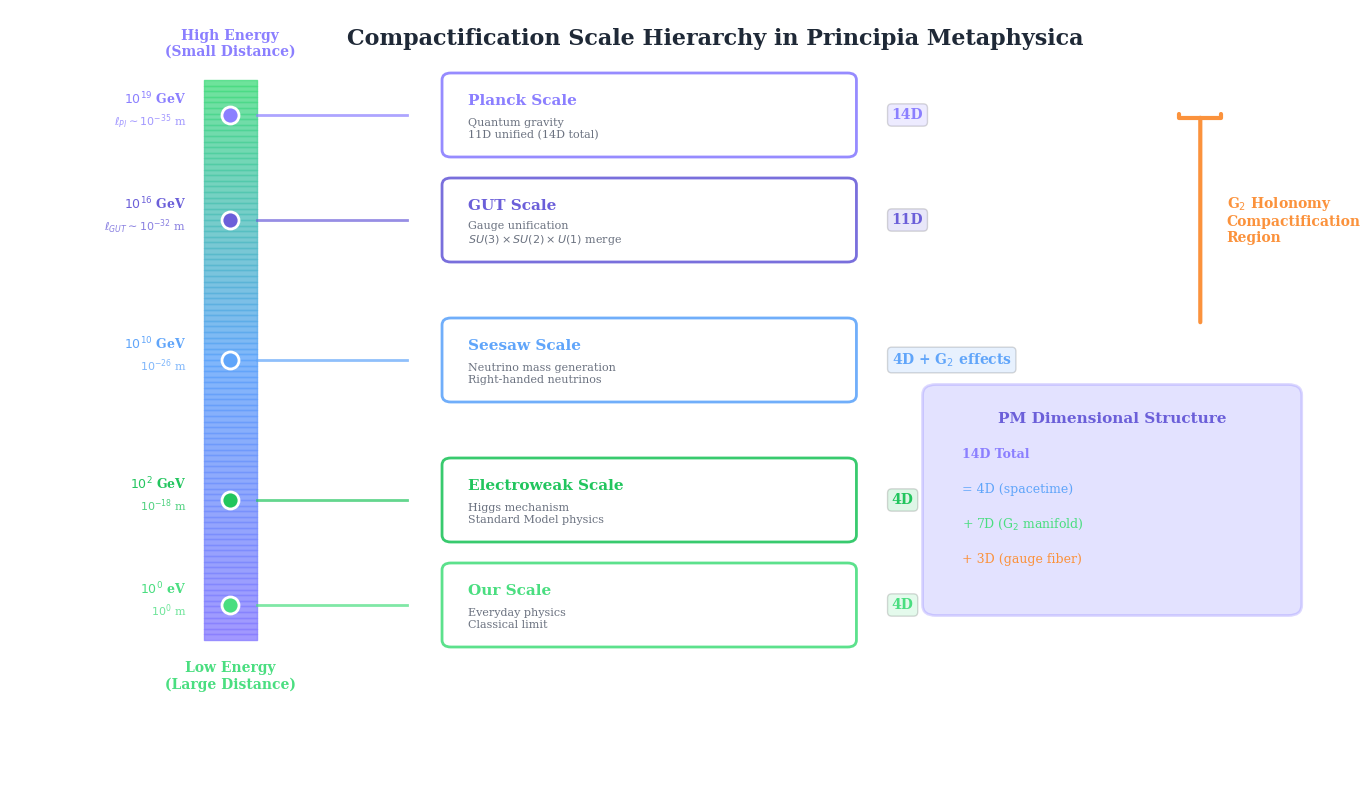

Recreate this plot in Python. (Note: this script raises an exception after producing the figure.)
#!/usr/bin/env python3
"""
Compactification Diagrams
==========================

Generates visualizations for compactification concepts in
Principia Metaphysica:
1. compactification-scales.png - Energy/length scale hierarchy
2. expanding-universe.png - Expanding 4D universe from compactified dimensions

Copyright (c) 2025-2026 Andrew Keith Watts. All rights reserved.

Dedicated To:
    My Wife: Elizabeth May Watts
    Our Messiah: Jesus Of Nazareth
"""

import matplotlib.pyplot as plt
import matplotlib.patches as mpatches
from matplotlib.patches import FancyBboxPatch, Circle, Polygon, Arrow, FancyArrowPatch
from matplotlib.lines import Line2D
import numpy as np
from pathlib import Path

# PM color palette
PM_COLORS = {
    "purple": "#8b7fff",
    "blue": "#60a5fa",
    "green": "#4ade80",
    "dark_purple": "#6b5fd9",
    "dark_blue": "#3b82f6",
    "dark_green": "#22c55e",
    "light_purple": "#a5a0ff",
    "light_blue": "#93c5fd",
    "light_green": "#86efac",
    "text": "#1f2937",
    "text_light": "#6b7280",
    "orange": "#fb923c",
    "red": "#f87171",
    "yellow": "#fbbf24",
}


def set_publication_style():
    """Set publication-quality matplotlib style."""
    plt.rcParams.update({
        "font.family": "serif",
        "font.serif": ["Times New Roman", "DejaVu Serif"],
        "text.usetex": False,
        "axes.labelsize": 12,
        "xtick.labelsize": 10,
        "ytick.labelsize": 10,
        "legend.fontsize": 10,
        "figure.dpi": 150,
        "savefig.dpi": 300,
        "axes.grid": False,
        "figure.facecolor": "white",
        "axes.facecolor": "white",
    })


def generate_compactification_scales(output_path: str = "../../images/compactification-scales.png"):
    """
    Generate energy/length scale hierarchy diagram.

    Shows the scale hierarchy from Planck scale down to electroweak scale,
    indicating where different physics becomes relevant:
    - Planck scale: 10^19 GeV / 10^-35 m (quantum gravity, 11D unified)
    - GUT scale: 10^16 GeV / 10^-32 m (gauge unification)
    - Intermediate scale: Compactification becomes important
    - Electroweak scale: 10^2 GeV / 10^-18 m (Standard Model)
    - Our scale: 10^0 eV / 10^0 m (everyday physics, 4D)
    """
    set_publication_style()
    fig, ax = plt.subplots(figsize=(14, 8))
    ax.set_xlim(-1, 14)
    ax.set_ylim(-1, 10)
    ax.axis('off')

    # === Main scale bar ===
    # Vertical scale bar on the left showing energy
    bar_x = 1.5
    bar_bottom, bar_top = 1, 9

    # Energy scale gradient bar
    gradient_colors = [PM_COLORS["purple"], PM_COLORS["blue"], PM_COLORS["green"]]
    for i in range(100):
        y_low = bar_bottom + (bar_top - bar_bottom) * i / 100
        y_high = bar_bottom + (bar_top - bar_bottom) * (i + 1) / 100
        # Interpolate color
        if i < 50:
            t = i / 50
            r1, g1, b1 = int(PM_COLORS["purple"][1:3], 16), int(PM_COLORS["purple"][3:5], 16), int(PM_COLORS["purple"][5:7], 16)
            r2, g2, b2 = int(PM_COLORS["blue"][1:3], 16), int(PM_COLORS["blue"][3:5], 16), int(PM_COLORS["blue"][5:7], 16)
        else:
            t = (i - 50) / 50
            r1, g1, b1 = int(PM_COLORS["blue"][1:3], 16), int(PM_COLORS["blue"][3:5], 16), int(PM_COLORS["blue"][5:7], 16)
            r2, g2, b2 = int(PM_COLORS["green"][1:3], 16), int(PM_COLORS["green"][3:5], 16), int(PM_COLORS["green"][5:7], 16)
        r = int(r1 + t * (r2 - r1))
        g = int(g1 + t * (g2 - g1))
        b = int(b1 + t * (b2 - b1))
        color = f"#{r:02x}{g:02x}{b:02x}"
        ax.fill_between([bar_x - 0.3, bar_x + 0.3], [y_low, y_low], [y_high, y_high],
                       color=color, alpha=0.8)

    # Scale bar labels
    ax.text(bar_x, bar_top + 0.3, "High Energy\n(Small Distance)", fontsize=10, ha='center',
           va='bottom', fontweight='bold', color=PM_COLORS["purple"])
    ax.text(bar_x, bar_bottom - 0.3, "Low Energy\n(Large Distance)", fontsize=10, ha='center',
           va='top', fontweight='bold', color=PM_COLORS["green"])

    # === Key scales with markers and descriptions ===
    scales = [
        {
            "y": 8.5,
            "energy": r"$10^{19}$ GeV",
            "length": r"$\ell_{Pl} \sim 10^{-35}$ m",
            "name": "Planck Scale",
            "description": "Quantum gravity\n11D unified (14D total)",
            "color": PM_COLORS["purple"],
            "dimensions": "14D",
        },
        {
            "y": 7.0,
            "energy": r"$10^{16}$ GeV",
            "length": r"$\ell_{GUT} \sim 10^{-32}$ m",
            "name": "GUT Scale",
            "description": "Gauge unification\n$SU(3) \\times SU(2) \\times U(1)$ merge",
            "color": PM_COLORS["dark_purple"],
            "dimensions": "11D",
        },
        {
            "y": 5.0,
            "energy": r"$10^{10}$ GeV",
            "length": r"$10^{-26}$ m",
            "name": "Seesaw Scale",
            "description": "Neutrino mass generation\nRight-handed neutrinos",
            "color": PM_COLORS["blue"],
            "dimensions": "4D + G$_2$ effects",
        },
        {
            "y": 3.0,
            "energy": r"$10^{2}$ GeV",
            "length": r"$10^{-18}$ m",
            "name": "Electroweak Scale",
            "description": "Higgs mechanism\nStandard Model physics",
            "color": PM_COLORS["dark_green"],
            "dimensions": "4D",
        },
        {
            "y": 1.5,
            "energy": r"$10^{0}$ eV",
            "length": r"$10^{0}$ m",
            "name": "Our Scale",
            "description": "Everyday physics\nClassical limit",
            "color": PM_COLORS["green"],
            "dimensions": "4D",
        },
    ]

    for scale in scales:
        y = scale["y"]
        color = scale["color"]

        # Marker on bar
        ax.scatter([bar_x], [y], s=150, color=color, zorder=10,
                  edgecolor='white', linewidth=2)

        # Horizontal line extending right
        ax.plot([bar_x + 0.3, 3.5], [y, y], color=color, linewidth=2, alpha=0.7)

        # Energy and length labels (left of bar)
        ax.text(bar_x - 0.5, y + 0.15, scale["energy"], fontsize=9, ha='right',
               color=color, fontweight='bold')
        ax.text(bar_x - 0.5, y - 0.15, scale["length"], fontsize=8, ha='right',
               color=scale["color"], alpha=0.8)

        # Scale name and description box
        box_x = 4
        box_width = 4.5
        ax.add_patch(FancyBboxPatch((box_x, y - 0.5), box_width, 1,
                                     boxstyle="round,pad=0.1",
                                     facecolor='white',
                                     edgecolor=color,
                                     linewidth=2, alpha=0.9))
        ax.text(box_x + 0.2, y + 0.2, scale["name"], fontsize=11,
               fontweight='bold', color=color, va='center')
        ax.text(box_x + 0.2, y - 0.2, scale["description"], fontsize=8,
               color=PM_COLORS["text_light"], va='center')

        # Dimension label (far right)
        ax.text(box_x + box_width + 0.5, y, scale["dimensions"], fontsize=10,
               color=color, fontweight='bold', va='center',
               bbox=dict(boxstyle='round,pad=0.3', facecolor=color, alpha=0.15))

    # === Compactification region annotation ===
    # Bracket showing where compactification happens
    bracket_x = 12.5
    ax.annotate('', xy=(bracket_x, 8.5), xytext=(bracket_x, 5.5),
               arrowprops=dict(arrowstyle='-[', color=PM_COLORS["orange"],
                             lw=3, mutation_scale=15))
    ax.text(bracket_x + 0.3, 7, "G$_2$ Holonomy\nCompactification\nRegion", fontsize=10,
           color=PM_COLORS["orange"], fontweight='bold', va='center')

    # === Dimensional hierarchy box ===
    dim_box_x = 9.5
    dim_box_y = 1.5
    ax.add_patch(FancyBboxPatch((dim_box_x, dim_box_y), 4, 3,
                                 boxstyle="round,pad=0.15",
                                 facecolor=PM_COLORS["light_purple"],
                                 edgecolor=PM_COLORS["purple"],
                                 linewidth=2, alpha=0.3))
    ax.text(dim_box_x + 2, dim_box_y + 2.6, "PM Dimensional Structure", fontsize=11,
           ha='center', fontweight='bold', color=PM_COLORS["dark_purple"])

    dim_info = [
        ("14D Total", PM_COLORS["purple"]),
        ("= 4D (spacetime)", PM_COLORS["blue"]),
        ("+ 7D (G$_2$ manifold)", PM_COLORS["green"]),
        ("+ 3D (gauge fiber)", PM_COLORS["orange"]),
    ]
    for i, (text, color) in enumerate(dim_info):
        ax.text(dim_box_x + 0.3, dim_box_y + 2.1 - i * 0.5, text, fontsize=9,
               color=color, fontweight='bold' if i == 0 else 'normal')

    # === Title ===
    ax.text(7, 9.5, "Compactification Scale Hierarchy in Principia Metaphysica",
           fontsize=16, ha='center', fontweight='bold', color=PM_COLORS["text"])

    plt.tight_layout()

    # Save
    output = Path(__file__).parent / output_path
    output.parent.mkdir(parents=True, exist_ok=True)
    plt.savefig(output, dpi=300, bbox_inches='tight', facecolor='white')
    plt.close()
    print(f"[OK] Compactification scales diagram saved to {output}")
    return str(output)


def generate_expanding_universe(output_path: str = "../../images/expanding-universe.png"):
    """
    Generate diagram showing expanding 4D universe from compactified dimensions.

    Shows:
    - 4D spacetime expanding (Hubble flow)
    - 7D G2 manifold remaining compact at Planck scale
    - How dark energy/cosmological constant emerges
    """
    set_publication_style()
    fig, axes = plt.subplots(1, 2, figsize=(14, 7))

    # === Panel 1: Schematic of expansion ===
    ax1 = axes[0]
    ax1.set_xlim(-6, 6)
    ax1.set_ylim(-6, 6)
    ax1.set_aspect('equal')
    ax1.axis('off')

    # Draw expanding 4D universe (nested circles showing expansion)
    for i, (r, alpha, label) in enumerate([
        (1.5, 0.3, "Early"),
        (3.0, 0.4, "Middle"),
        (4.5, 0.5, "Now"),
    ]):
        circle = Circle((0, 0), r, facecolor=PM_COLORS["light_blue"],
                        edgecolor=PM_COLORS["blue"], linewidth=2, alpha=alpha)
        ax1.add_patch(circle)
        if i < 2:
            ax1.text(r * 0.7, r * 0.7, label, fontsize=9, color=PM_COLORS["dark_blue"],
                    alpha=0.7, style='italic')

    ax1.text(3.5, 3.5, "Now", fontsize=10, color=PM_COLORS["dark_blue"],
            fontweight='bold')

    # Expansion arrows
    arrow_angles = [0, 45, 90, 135, 180, 225, 270, 315]
    for angle in arrow_angles:
        rad = np.radians(angle)
        x_start, y_start = 2.5 * np.cos(rad), 2.5 * np.sin(rad)
        x_end, y_end = 4.2 * np.cos(rad), 4.2 * np.sin(rad)
        ax1.annotate("", xy=(x_end, y_end), xytext=(x_start, y_start),
                    arrowprops=dict(arrowstyle='->', color=PM_COLORS["purple"],
                                   lw=2, alpha=0.7))

    # Center label
    ax1.text(0, 0, "4D\nSpacetime", fontsize=12, ha='center', va='center',
            fontweight='bold', color=PM_COLORS["dark_blue"])

    # Small G2 manifolds at various points (showing they stay compact)
    g2_positions = [
        (1.0, 0), (-0.7, 0.7), (0, -1.0),
        (2.2, 1.0), (-1.5, -1.5), (2.0, -1.8),
        (3.5, 0.5), (-3.0, 2.0), (0.5, 3.2), (-2.5, -2.5),
    ]
    for (gx, gy) in g2_positions:
        # Tiny circle representing G2
        circle = Circle((gx, gy), 0.15, facecolor=PM_COLORS["light_green"],
                        edgecolor=PM_COLORS["green"], linewidth=1, alpha=0.8)
        ax1.add_patch(circle)

    # Legend for G2
    ax1.scatter([], [], s=100, color=PM_COLORS["green"], label='G$_2$ manifold (compact)')
    ax1.legend(loc='upper right', fontsize=9, framealpha=0.9)

    # Annotations
    ax1.text(0, -5.5, "4D expands (Hubble flow)", fontsize=11, ha='center',
            color=PM_COLORS["purple"], fontweight='bold')
    ax1.text(0, -5.9, r"G$_2$ stays compact at $\ell_{Pl}$", fontsize=10, ha='center',
            color=PM_COLORS["green"], style='italic')

    ax1.set_title("Cosmic Expansion with Compact Dimensions", fontsize=14,
                 fontweight='bold', color=PM_COLORS["text"], pad=10)

    # === Panel 2: Scale factor evolution and dark energy ===
    ax2 = axes[1]
    ax2.set_xlim(-1, 11)
    ax2.set_ylim(-1, 9)
    ax2.axis('off')

    # Time axis
    ax2.annotate("", xy=(10, 0.5), xytext=(0, 0.5),
                arrowprops=dict(arrowstyle='->', color=PM_COLORS["text"], lw=2))
    ax2.text(10.3, 0.5, "Time", fontsize=11, va='center', color=PM_COLORS["text"])

    # Scale axis
    ax2.annotate("", xy=(0.5, 8), xytext=(0.5, 0.5),
                arrowprops=dict(arrowstyle='->', color=PM_COLORS["text"], lw=2))
    ax2.text(0.5, 8.3, "Scale", fontsize=11, ha='center', color=PM_COLORS["text"])

    # 4D scale factor (expanding)
    t = np.linspace(0.5, 9.5, 100)
    a_4d = 0.8 + 0.7 * (t - 0.5) ** 0.6  # Approximate expansion curve
    ax2.plot(t, a_4d, color=PM_COLORS["blue"], linewidth=3,
            label='4D Scale Factor $a(t)$')
    ax2.fill_between(t, 0.5, a_4d, color=PM_COLORS["light_blue"], alpha=0.3)

    # 7D G2 scale (constant, compact)
    g2_scale = 1.0
    ax2.plot([0.5, 9.5], [g2_scale, g2_scale], color=PM_COLORS["green"],
            linewidth=3, linestyle='--', label=r'G$_2$ Scale $r_{G_2}$ (constant)')

    # Planck scale reference line
    ax2.plot([0.5, 9.5], [0.7, 0.7], color=PM_COLORS["purple"],
            linewidth=1.5, linestyle=':', alpha=0.7, label=r'$\ell_{Pl}$ (reference)')

    # Time markers
    time_markers = [
        (1.5, "Big\nBang", PM_COLORS["red"]),
        (4.0, "Matter\nDomination", PM_COLORS["orange"]),
        (7.5, "Dark Energy\nDomination", PM_COLORS["purple"]),
    ]
    for (tx, label, color) in time_markers:
        ax2.axvline(x=tx, color=color, linestyle=':', alpha=0.5, linewidth=1)
        y_pos = 0.8 + 0.7 * (tx - 0.5) ** 0.6
        ax2.text(tx, y_pos + 0.7, label, fontsize=8, ha='center',
                color=color, fontweight='bold')

    # Dark energy box
    ax2.add_patch(FancyBboxPatch((5.5, 5), 4, 2.5,
                                  boxstyle="round,pad=0.15",
                                  facecolor='white',
                                  edgecolor=PM_COLORS["purple"],
                                  linewidth=2, alpha=0.95))
    ax2.text(7.5, 7.1, "Dark Energy from G$_2$", fontsize=11, ha='center',
            fontweight='bold', color=PM_COLORS["dark_purple"])
    de_lines = [
        r"$\Lambda_{eff} = c_{G,\Lambda} \cdot \Lambda_{QFT}$",
        r"$w_0 = -1.03 \pm 0.03$",
        r"$w_a = -0.02$",
    ]
    for i, line in enumerate(de_lines):
        ax2.text(7.5, 6.5 - i * 0.45, line, fontsize=9, ha='center',
                color=PM_COLORS["text_light"])

    # Legend
    ax2.legend(loc='upper left', fontsize=9, framealpha=0.9)

    ax2.set_title("Scale Evolution: 4D Expands, G$_2$ Stays Compact", fontsize=14,
                 fontweight='bold', color=PM_COLORS["text"], pad=10)

    # === Main title ===
    fig.suptitle("Expanding Universe from Compactified Higher Dimensions",
                fontsize=16, fontweight='bold', y=1.02, color=PM_COLORS["text"])

    plt.tight_layout()

    # Save
    output = Path(__file__).parent / output_path
    output.parent.mkdir(parents=True, exist_ok=True)
    plt.savefig(output, dpi=300, bbox_inches='tight', facecolor='white')
    plt.close()
    print(f"[OK] Expanding universe diagram saved to {output}")
    return str(output)


def main():
    """Generate all compactification diagrams."""
    print("Generating compactification diagrams...")
    print("=" * 50)

    generate_compactification_scales()
    generate_expanding_universe()

    print("=" * 50)
    print("All compactification diagrams generated successfully!")


if __name__ == "__main__":
    main()
